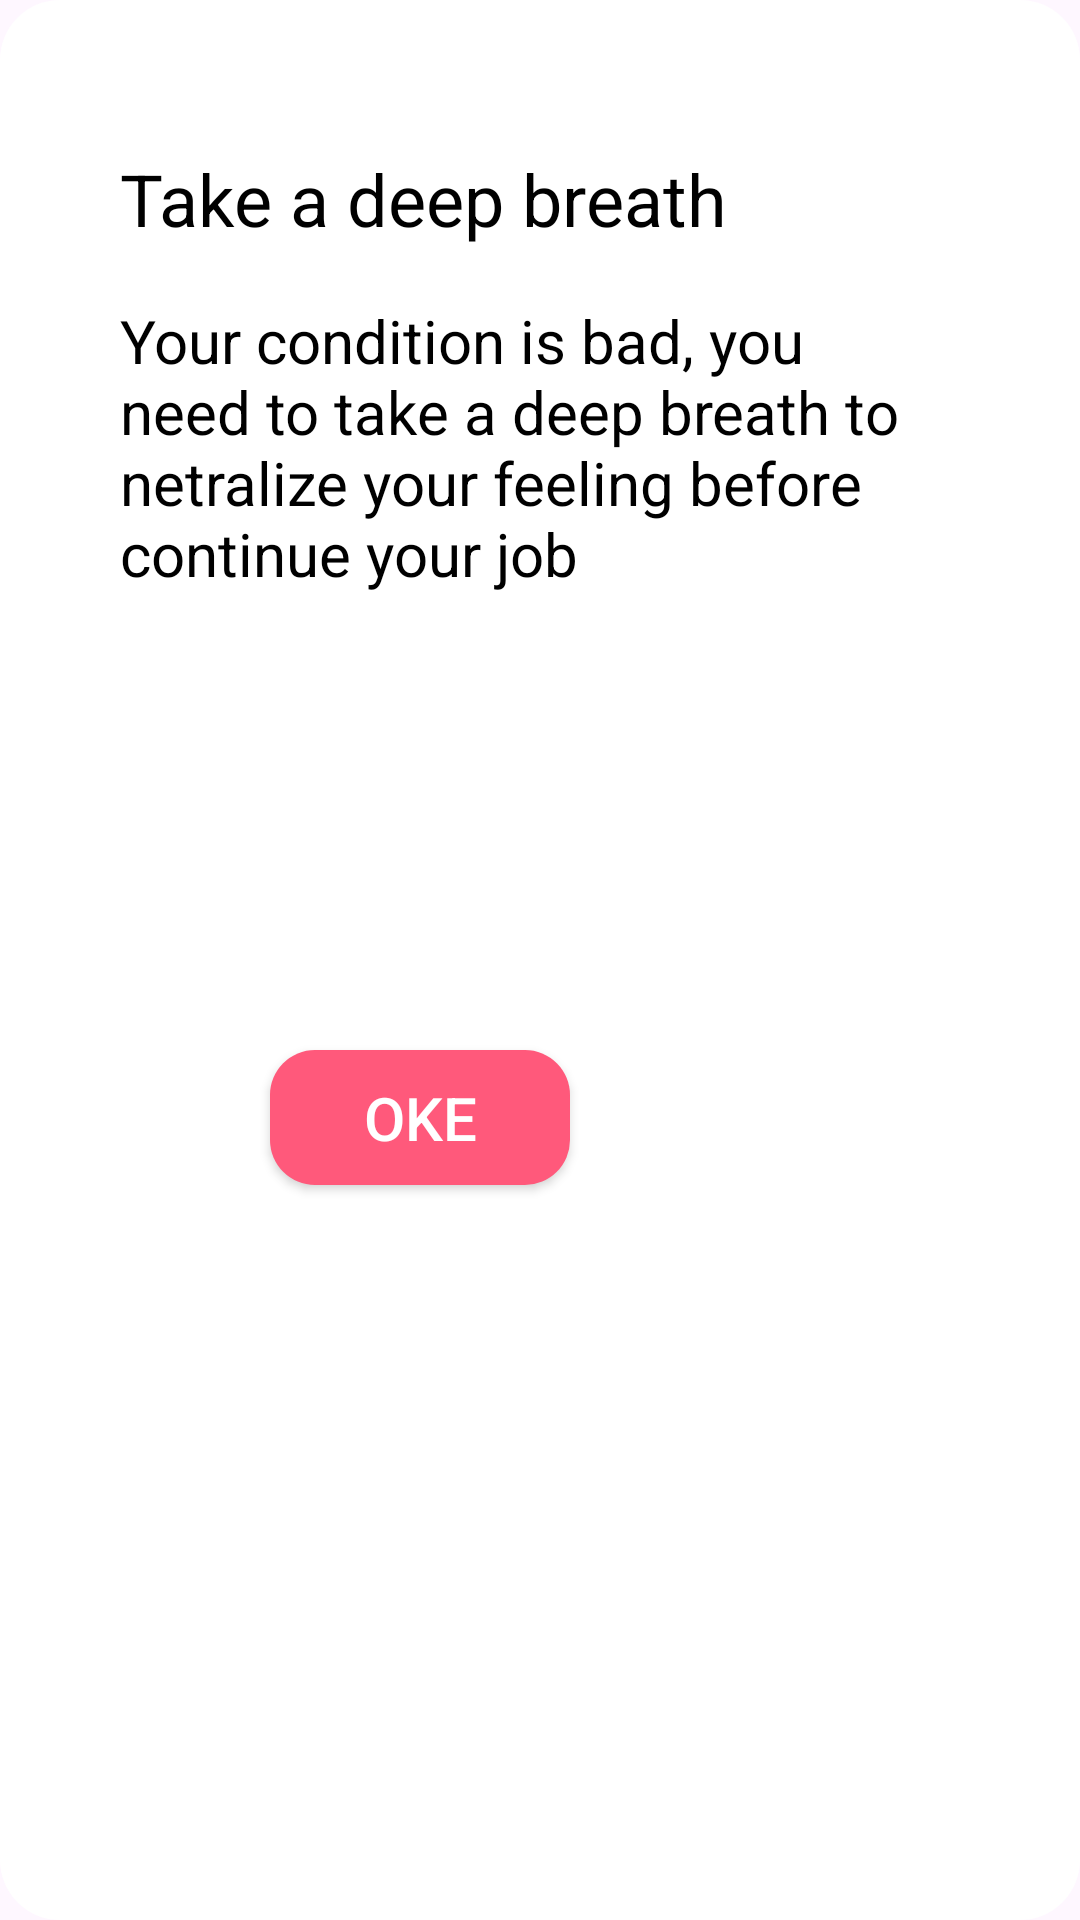

Android layout source for this screen:
<!-- AndroidManifest.xml: application theme Theme.GerdCaree -->
<!-- res/layout/conditionpopup.xml -->
<?xml version="1.0" encoding="utf-8"?>
<RelativeLayout xmlns:android="http://schemas.android.com/apk/res/android"
    android:layout_width="match_parent"
    android:layout_height="430dp"
    android:background="@drawable/popupbg"
    android:backgroundTint="@color/white">

    <TextView
        android:layout_width="wrap_content"
        android:layout_height="wrap_content"
        android:layout_marginTop="50dp"
        android:layout_marginStart="40dp"
        android:text="Take a deep breath"
        android:textSize="24dp"
        android:textColor="@color/black"/>

    <TextView
        android:layout_width="wrap_content"
        android:layout_height="wrap_content"
        android:text="Your condition is bad, you need to take a deep breath to netralize your feeling before continue your job"
        android:layout_marginStart="40dp"
        android:layout_marginEnd="40dp"
        android:layout_marginTop="100dp"
        android:textSize="20dp"
        android:textColor="@color/black"/>


    <Button
        android:id="@+id/okeButton"
        android:layout_width="100dp"
        android:layout_height="45dp"
        android:layout_marginStart="90dp"
        android:layout_marginTop="350dp"
        android:background="@drawable/submitbtn"
        android:text="OKE"
        android:textColor="@color/white"
        android:textSize="20dp"
        />
</RelativeLayout>
<!-- resources referenced by this layout -->
<resources>
  <color name="black">#FF000000</color>
  <color name="white">#FFFFFFFF</color>
  <!-- drawable popupbg (drawable) -->
  <?xml version="1.0" encoding="utf-8"?>
  <shape xmlns:android="http://schemas.android.com/apk/res/android">
  <solid android:color="@color/white"/>
      <corners android:radius="20dp"/>
  </shape>
  <!-- drawable submitbtn (drawable) -->
  <?xml version="1.0" encoding="utf-8"?>
  <shape xmlns:android="http://schemas.android.com/apk/res/android"
      android:shape="rectangle">
      <solid android:color="#FF597B"/>
      <corners android:radius="15dp"/>
  </shape>
  <style name="Theme.GerdCaree" parent="Base.Theme.GerdCaree" />
  <style name="Base.Theme.GerdCaree" parent="Theme.Material3.DayNight.NoActionBar">
          
          
      </style>
</resources>
